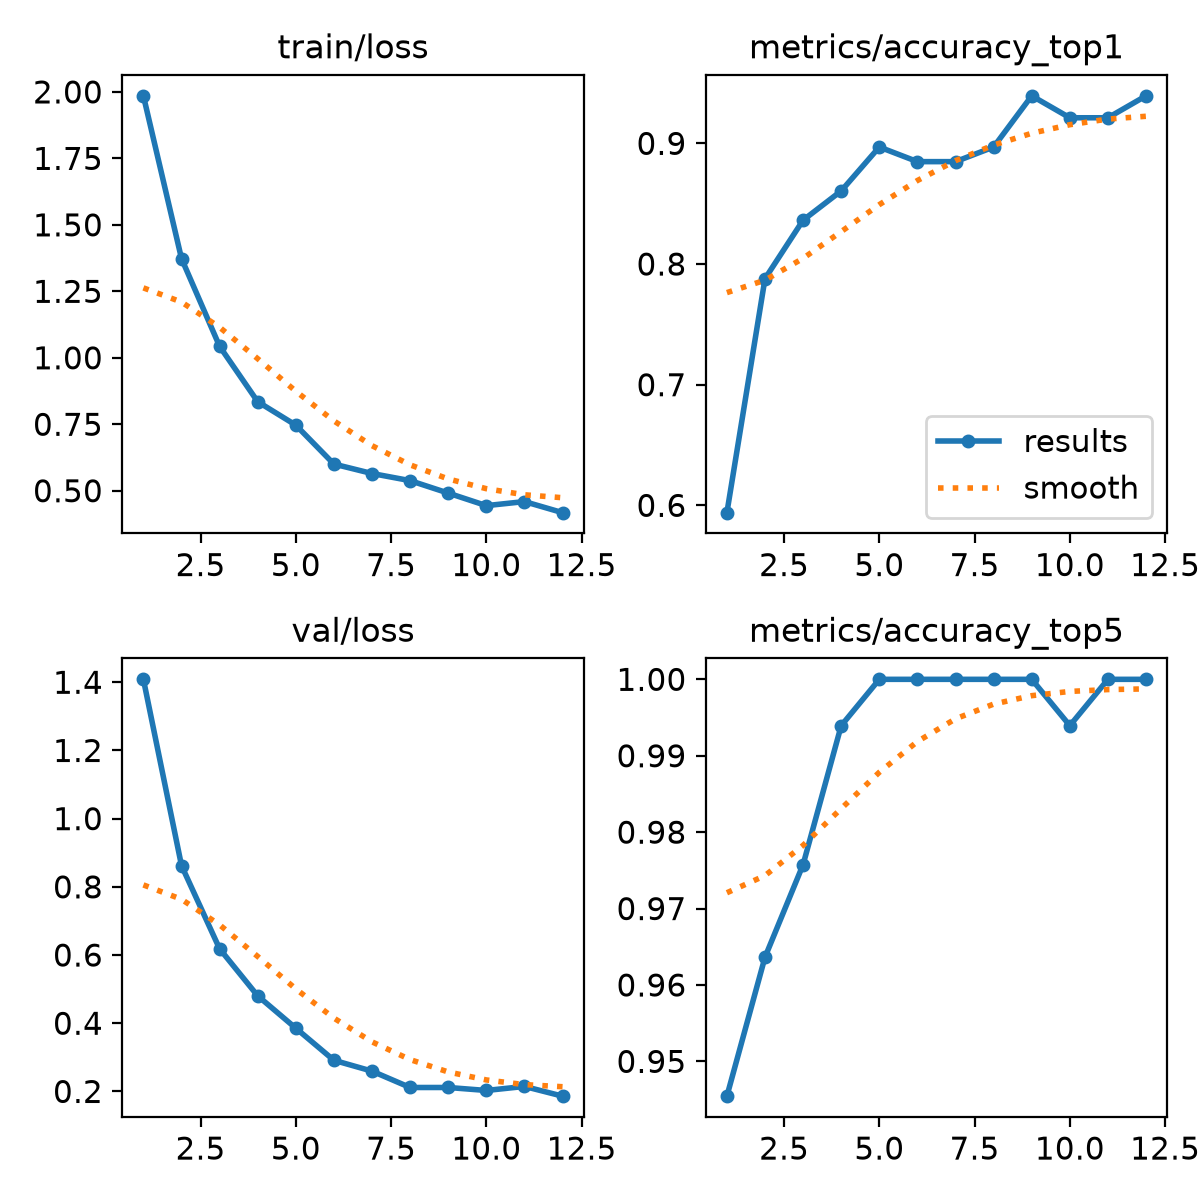

Data behind this chart, as committed beside it:
epoch, time, train/loss, metrics/accuracy_top1, metrics/accuracy_top5, val/loss, lr/pg0, lr/pg1, lr/pg2
1, 62.18, 1.985, 0.5939, 0.9455, 1.409, 3.29897e-05, 3.29897e-05, 0.06704
2, 118.3, 1.373, 0.7879, 0.9636, 0.8624, 6.08514e-05, 6.08514e-05, 0.03374
3, 171.4, 1.043, 0.8364, 0.9758, 0.6183, 8.32131e-05, 8.32131e-05, 0.0004269
4, 224.4, 0.8349, 0.8606, 0.9939, 0.4803, 7.525e-05, 7.525e-05, 7.525e-05
5, 277.8, 0.7467, 0.897, 1, 0.3854, 6.7e-05, 6.7e-05, 6.7e-05
6, 330.5, 0.6003, 0.8849, 1, 0.2913, 5.875e-05, 5.875e-05, 5.875e-05
7, 383.1, 0.5647, 0.8849, 1, 0.2595, 5.05e-05, 5.05e-05, 5.05e-05
8, 436, 0.538, 0.897, 1, 0.2115, 4.225e-05, 4.225e-05, 4.225e-05
9, 488.7, 0.4911, 0.9394, 1, 0.2115, 3.4e-05, 3.4e-05, 3.4e-05
10, 540.9, 0.444, 0.9212, 0.9939, 0.2028, 2.575e-05, 2.575e-05, 2.575e-05
11, 593, 0.4592, 0.9212, 1, 0.2146, 1.75e-05, 1.75e-05, 1.75e-05
12, 645.6, 0.4176, 0.9394, 1, 0.1861, 9.25e-06, 9.25e-06, 9.25e-06
